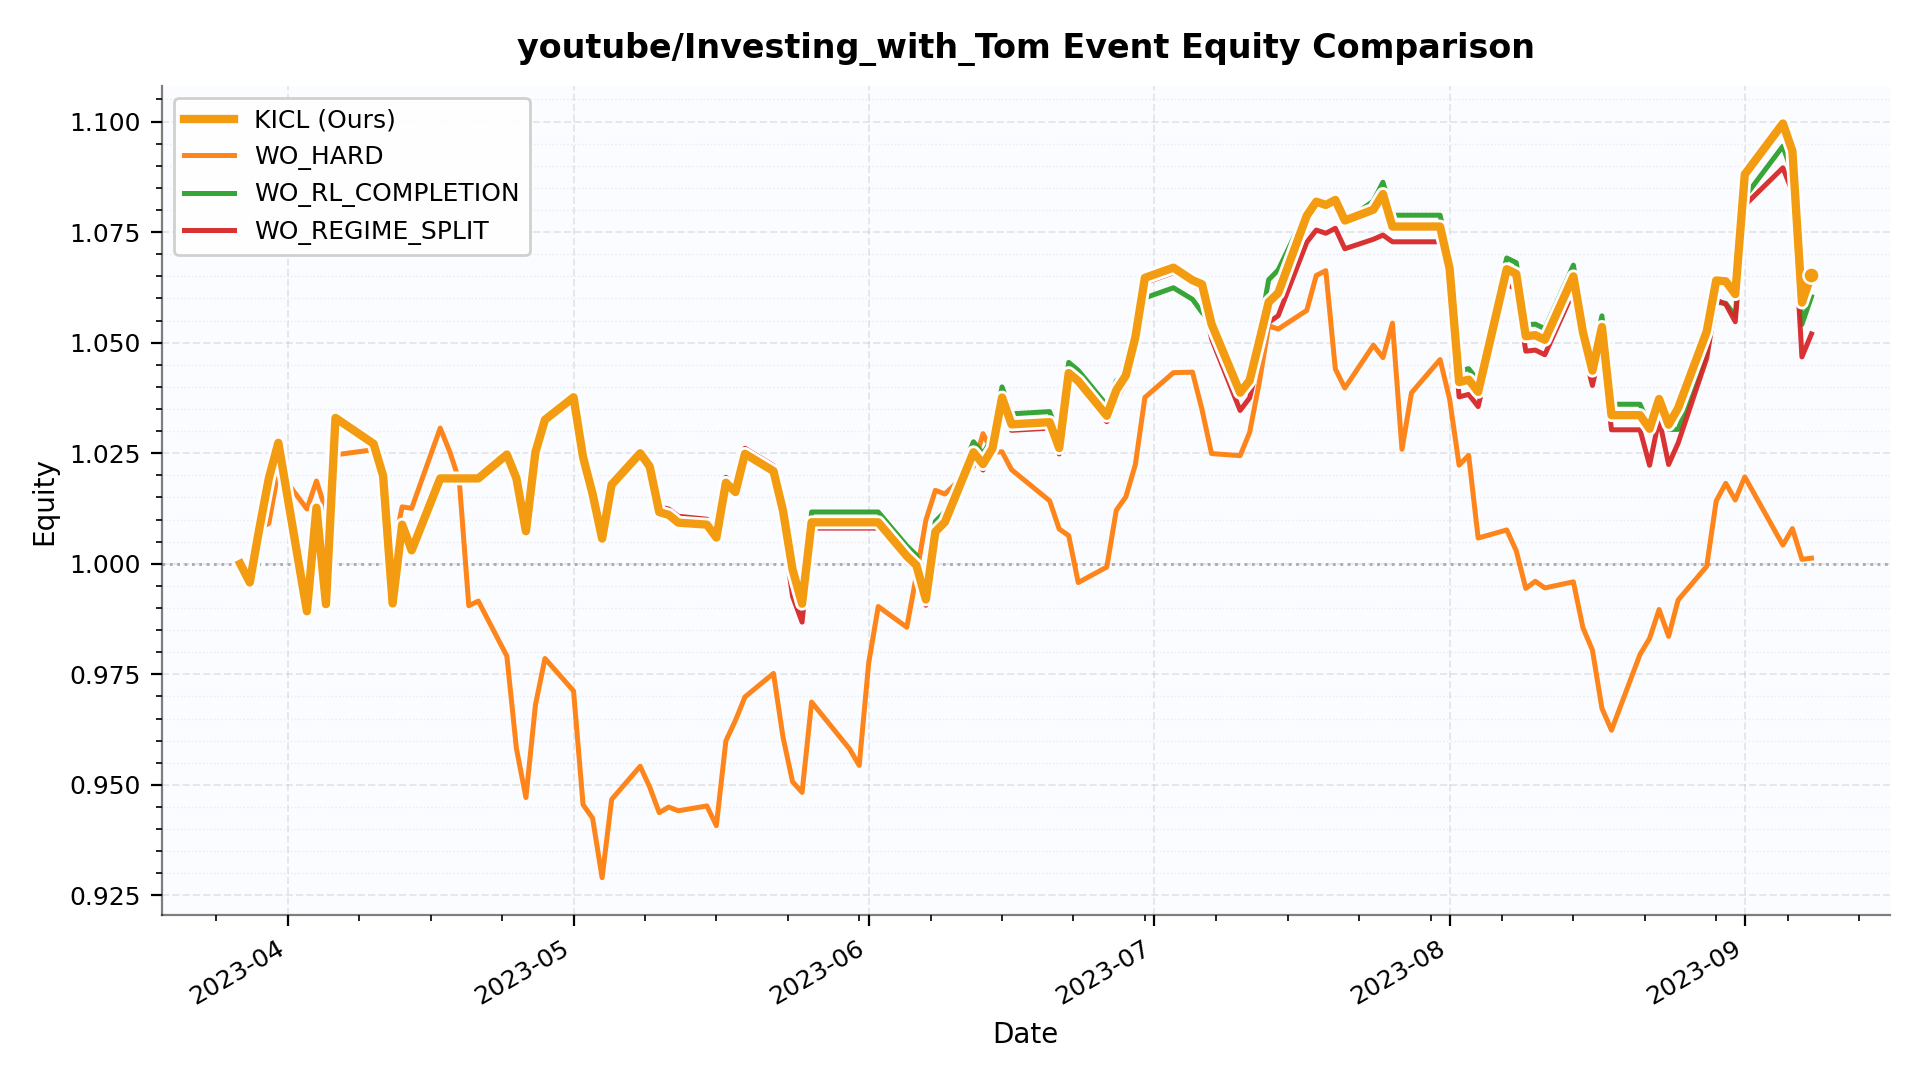

The file beside this chart, header and first rows:
date, KICL, WO_HARD, WO_RL_COMPLETION, WO_REGIME_SPLIT
2023-03-27 00:00:00, 1.0, 1.0, 1.0, 1.0
2023-03-28 00:00:00, 0.9958, 0.9957, 0.9958, 0.9958
2023-03-29 00:00:00, 1.008, 1.008, 1.008, 1.008
2023-03-30 00:00:00, 1.019, 1.009, 1.021, 1.02
2023-03-31 00:00:00, 1.027, 1.021, 1.027, 1.028
2023-04-03 00:00:00, 0.9893, 1.012, 0.9894, 0.9898
2023-04-04 00:00:00, 1.013, 1.019, 1.013, 1.013
2023-04-05 00:00:00, 0.9909, 1.012, 0.991, 0.9914
2023-04-06 00:00:00, 1.033, 1.025, 1.033, 1.034
2023-04-10 00:00:00, 1.027, 1.026, 1.027, 1.028
2023-04-11 00:00:00, 1.02, 1.023, 1.02, 1.02
2023-04-12 00:00:00, 0.991, 1.002, 0.9911, 0.9916
2023-04-13 00:00:00, 1.009, 1.013, 1.009, 1.009
2023-04-14 00:00:00, 1.003, 1.013, 1.003, 1.004
2023-04-17 00:00:00, 1.019, 1.031, 1.019, 1.02
2023-04-18 00:00:00, 1.019, 1.025, 1.019, 1.02
2023-04-19 00:00:00, 1.019, 1.019, 1.019, 1.02
2023-04-20 00:00:00, 1.019, 0.9905, 1.019, 1.02
2023-04-21 00:00:00, 1.019, 0.9916, 1.019, 1.02
2023-04-24 00:00:00, 1.025, 0.9791, 1.025, 1.025
2023-04-25 00:00:00, 1.019, 0.9582, 1.019, 1.02
2023-04-26 00:00:00, 1.007, 0.9471, 1.007, 1.008
2023-04-27 00:00:00, 1.025, 0.9681, 1.025, 1.026
2023-04-28 00:00:00, 1.033, 0.9786, 1.033, 1.033
2023-05-01 00:00:00, 1.038, 0.9712, 1.038, 1.038
2023-05-02 00:00:00, 1.024, 0.9455, 1.024, 1.025
2023-05-03 00:00:00, 1.016, 0.9425, 1.016, 1.016
2023-05-04 00:00:00, 1.006, 0.929, 1.006, 1.006
2023-05-05 00:00:00, 1.018, 0.9467, 1.018, 1.018
2023-05-08 00:00:00, 1.025, 0.9542, 1.025, 1.026
2023-05-09 00:00:00, 1.022, 0.9495, 1.022, 1.023
2023-05-10 00:00:00, 1.012, 0.9437, 1.013, 1.013
2023-05-11 00:00:00, 1.011, 0.945, 1.012, 1.012
2023-05-12 00:00:00, 1.009, 0.9441, 1.01, 1.011
2023-05-15 00:00:00, 1.009, 0.9452, 1.01, 1.01
2023-05-16 00:00:00, 1.006, 0.9408, 1.007, 1.007
2023-05-17 00:00:00, 1.018, 0.96, 1.019, 1.02
2023-05-18 00:00:00, 1.016, 0.9645, 1.017, 1.017
2023-05-19 00:00:00, 1.025, 0.9699, 1.026, 1.026
2023-05-22 00:00:00, 1.021, 0.9752, 1.022, 1.022
2023-05-23 00:00:00, 1.012, 0.9608, 1.012, 1.008
2023-05-24 00:00:00, 0.9987, 0.9507, 0.9984, 0.9926
2023-05-25 00:00:00, 0.991, 0.9483, 0.9916, 0.9868
2023-05-26 00:00:00, 1.009, 0.9687, 1.012, 1.008
2023-05-30 00:00:00, 1.009, 0.9581, 1.012, 1.008
2023-05-31 00:00:00, 1.009, 0.9544, 1.012, 1.008
2023-06-01 00:00:00, 1.009, 0.9777, 1.012, 1.008
2023-06-02 00:00:00, 1.009, 0.9903, 1.012, 1.008
2023-06-05 00:00:00, 1.002, 0.9856, 1.004, 1
2023-06-06 00:00:00, 0.9997, 0.9973, 1.002, 0.9984
2023-06-07 00:00:00, 0.9919, 1.01, 0.9942, 0.9906
2023-06-08 00:00:00, 1.007, 1.017, 1.01, 1.006
2023-06-09 00:00:00, 1.009, 1.016, 1.012, 1.008
2023-06-12 00:00:00, 1.025, 1.022, 1.028, 1.024
2023-06-13 00:00:00, 1.023, 1.029, 1.025, 1.021
2023-06-14 00:00:00, 1.026, 1.025, 1.028, 1.025
2023-06-15 00:00:00, 1.038, 1.025, 1.04, 1.036
2023-06-16 00:00:00, 1.032, 1.021, 1.034, 1.03
2023-06-20 00:00:00, 1.032, 1.014, 1.034, 1.031
2023-06-21 00:00:00, 1.026, 1.008, 1.029, 1.025
... 55 more rows
